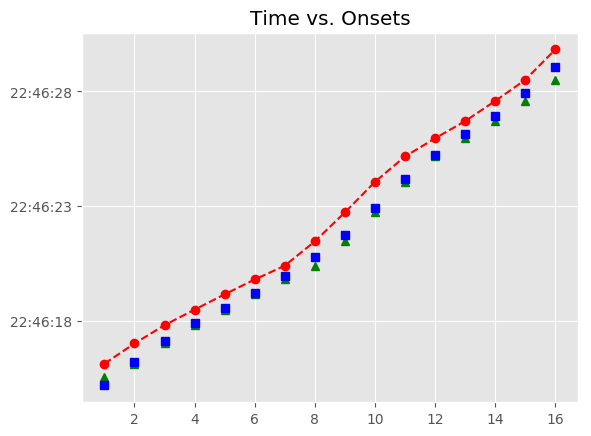

The data file committed next to this chart (first rows):
, Asynchrony, Tap Onset, Test, True Onset, User ID, IOI, Max, Min, Sanitized Tap Onset, Sanitized Asynchrony, Sanitized Mean Asynchrony, Sanitized Std Dev Asynchrony, Mean Asynchrony, Std Dev Asynchrony, Missed Taps, Phase Correction Response
1, 948.1, 2018-07-21 22:46:16.142609, H2a1, 2018-07-21 22:46:15.194475, 116, 1039, 2018-07-21 22:46:15.714145, 2018-07-21 22:46:14.554834, 2018-07-21 22:46:15.565373, 370.9, -166.4, 200.5, 724.8, 193.4, 0, -462.1
2, 788.8, 2018-07-21 22:46:17.022607, H2a1, 2018-07-21 22:46:16.233815, 116, 895.7, 2018-07-21 22:46:16.681642, 2018-07-21 22:46:15.714145, 2018-07-21 22:46:16.142609, -91.21, -166.4, 200.5, 724.8, 193.4, 0, -15.66
3, 691.7, 2018-07-21 22:46:17.821167, H2a1, 2018-07-21 22:46:17.129470, 116, 783.5, 2018-07-21 22:46:17.521213, 2018-07-21 22:46:16.681642, 2018-07-21 22:46:17.022607, -106.9, -166.4, 200.5, 724.8, 193.4, 0, 15.07
4, 583.5, 2018-07-21 22:46:18.496502, H2a1, 2018-07-21 22:46:17.912957, 116, 671.8, 2018-07-21 22:46:18.248854, 2018-07-21 22:46:17.521213, 2018-07-21 22:46:17.821167, -91.79, -166.4, 200.5, 724.8, 193.4, 0, 3.54
5, 579.4, 2018-07-21 22:46:19.164111, H2a1, 2018-07-21 22:46:18.584752, 116, 655.7, 2018-07-21 22:46:18.912605, 2018-07-21 22:46:18.248854, 2018-07-21 22:46:18.496502, -88.25, -166.4, 200.5, 724.8, 193.4, 0, 11.9
6, 570.4, 2018-07-21 22:46:19.810868, H2a1, 2018-07-21 22:46:19.240458, 116, 735.6, 2018-07-21 22:46:19.608249, 2018-07-21 22:46:18.912605, 2018-07-21 22:46:19.164111, -76.35, -166.4, 200.5, 724.8, 193.4, 0, -88.83
7, 432.7, 2018-07-21 22:46:20.408767, H2a1, 2018-07-21 22:46:19.976041, 116, 831.5, 2018-07-21 22:46:20.391767, 2018-07-21 22:46:19.608249, 2018-07-21 22:46:19.810868, -165.2, -166.4, 200.5, 724.8, 193.4, 0, -233.6
8, 661.5, 2018-07-21 22:46:21.468984, H2a1, 2018-07-21 22:46:20.807494, 116, 959.6, 2018-07-21 22:46:21.287294, 2018-07-21 22:46:20.391767, 2018-07-21 22:46:20.408767, -398.7, -166.4, 200.5, 724.8, 193.4, 0, 100.6
9, 962.9, 2018-07-21 22:46:22.729964, H2a1, 2018-07-21 22:46:21.767095, 116, 1152, 2018-07-21 22:46:22.342946, 2018-07-21 22:46:21.287294, 2018-07-21 22:46:21.468984, -298.1, -166.4, 200.5, 724.8, 193.4, 0, 109.3
10, 1142, 2018-07-21 22:46:24.060647, H2a1, 2018-07-21 22:46:22.918796, 116, 1263, 2018-07-21 22:46:23.550367, 2018-07-21 22:46:22.342946, 2018-07-21 22:46:22.729964, -188.8, -166.4, 200.5, 724.8, 193.4, 0, 67.54
11, 984.2, 2018-07-21 22:46:25.166185, H2a1, 2018-07-21 22:46:24.181938, 116, 1056, 2018-07-21 22:46:24.709699, 2018-07-21 22:46:23.550367, 2018-07-21 22:46:24.060647, -121.3, -166.4, 200.5, 724.8, 193.4, 0, 50.02
12, 718.8, 2018-07-21 22:46:25.956234, H2a1, 2018-07-21 22:46:25.237461, 116, 895.7, 2018-07-21 22:46:25.685319, 2018-07-21 22:46:24.709699, 2018-07-21 22:46:25.166185, -71.28, -166.4, 200.5, 724.8, 193.4, 0, -105.7
13, 572.2, 2018-07-21 22:46:26.705406, H2a1, 2018-07-21 22:46:26.133176, 116, 815.4, 2018-07-21 22:46:26.540889, 2018-07-21 22:46:25.685319, 2018-07-21 22:46:25.956234, -176.9, -166.4, 200.5, 724.8, 193.4, 0, -66.25
14, 633, 2018-07-21 22:46:27.581564, H2a1, 2018-07-21 22:46:26.948602, 116, 975.5, 2018-07-21 22:46:27.436353, 2018-07-21 22:46:26.540889, 2018-07-21 22:46:26.705406, -243.2, -166.4, 200.5, 724.8, 193.4, 0, -99.34
15, 578.7, 2018-07-21 22:46:28.502798, H2a1, 2018-07-21 22:46:27.924104, 116, 1152, 2018-07-21 22:46:28.499945, 2018-07-21 22:46:27.436353, 2018-07-21 22:46:27.581564, -342.5, -166.4, 200.5, 724.8, 193.4, 0, -230.4
16, 749.4, 2018-07-21 22:46:29.825203, H2a1, 2018-07-21 22:46:29.075787, 116, 1423, 2018-07-21 22:46:29.787373, 2018-07-21 22:46:28.499945, 2018-07-21 22:46:28.502798, -573, -166.4, 200.5, 724.8, 193.4, 0, 
